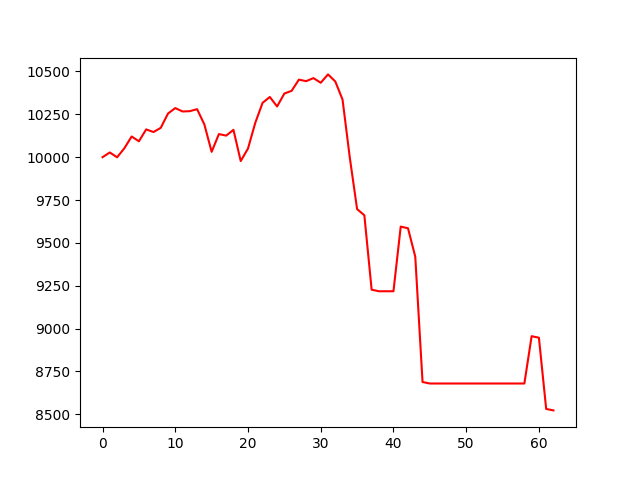

The file beside this chart, header and first rows:
account_value, date, daily_return
10000, 2020-01-03, 
10028, 2020-01-06, 0.002753
9999, 2020-01-07, -0.002823
10052, 2020-01-08, 0.005286
10121, 2020-01-09, 0.006829
10093, 2020-01-10, -0.002763
10162, 2020-01-13, 0.006874
10147, 2020-01-14, -0.001509
10171, 2020-01-15, 0.002389
10255, 2020-01-16, 0.008213
10287, 2020-01-17, 0.003117
10267, 2020-01-21, -0.001932
10268, 2020-01-22, 0.0001729
10280, 2020-01-23, 0.001136
10191, 2020-01-24, -0.008665
10031, 2020-01-27, -0.01567
10135, 2020-01-28, 0.01033
10126, 2020-01-29, -0.0009047
10159, 2020-01-30, 0.003328
9977, 2020-01-31, -0.01792
10051, 2020-02-03, 0.007339
10200, 2020-02-04, 0.01491
10317, 2020-02-05, 0.01142
10351, 2020-02-06, 0.003326
10296, 2020-02-07, -0.005338
10371, 2020-02-10, 0.007336
10387, 2020-02-11, 0.001517
10452, 2020-02-12, 0.006279
10444, 2020-02-13, -0.0008496
10461, 2020-02-14, 0.001708
10434, 2020-02-18, -0.002602
10483, 2020-02-19, 0.004678
10442, 2020-02-20, -0.00392
10336, 2020-02-21, -0.01013
9997, 2020-02-24, -0.03285
9697, 2020-02-25, -0.02995
9661, 2020-02-26, -0.003743
9227, 2020-02-27, -0.04492
9218, 2020-02-28, -0.0009967
9218, 2020-03-02, 0.0
9218, 2020-03-03, 0.0
9595, 2020-03-04, 0.04092
9585, 2020-03-05, -0.0009964
9419, 2020-03-06, -0.01733
8688, 2020-03-09, -0.07761
8680, 2020-03-10, -0.0009949
8680, 2020-03-11, 0.0
8680, 2020-03-12, 0.0
8680, 2020-03-13, 0.0
8680, 2020-03-16, 0.0
8680, 2020-03-17, 0.0
8680, 2020-03-18, 0.0
8680, 2020-03-19, 0.0
8680, 2020-03-20, 0.0
8680, 2020-03-23, 0.0
8680, 2020-03-24, 0.0
8680, 2020-03-25, 0.0
8680, 2020-03-26, 0.0
8680, 2020-03-27, 0.0
8956, 2020-03-30, 0.03182
... 3 more rows
